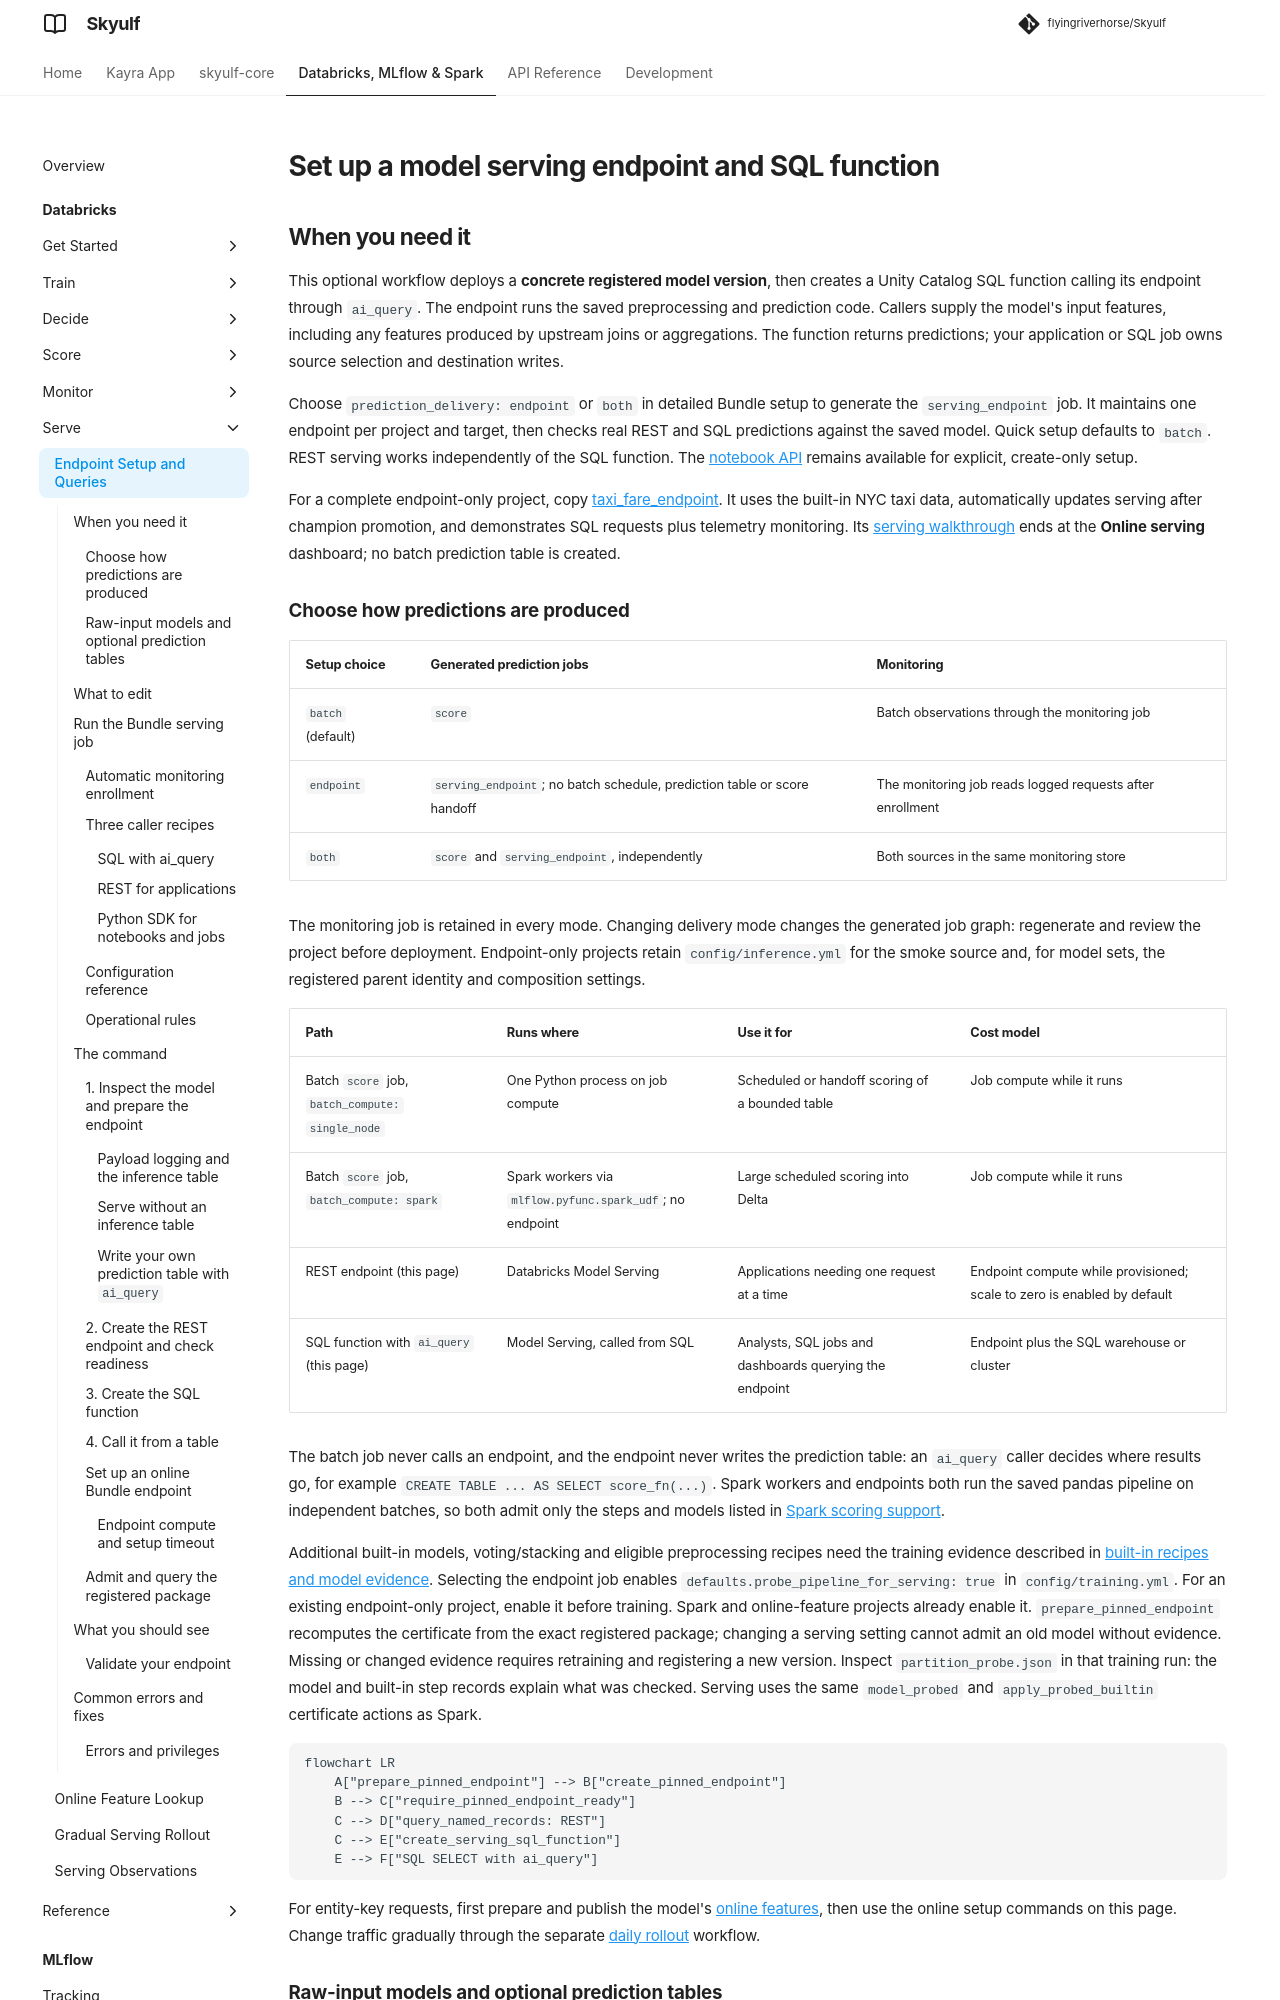

repository: flyingriverhorse/Skyulf · page: manual/user_guide/databricks_serving.html · generator: mkdocs

# Set up a model serving endpoint and SQL function

## When you need it

This optional workflow deploys a **concrete registered model version**, then
creates a Unity Catalog SQL function calling its endpoint through `ai_query`.
The endpoint runs the saved preprocessing and prediction code. Callers supply
the model's input features, including any features produced by upstream joins
or aggregations. The function returns predictions; your application or SQL job
owns source selection and destination writes.

Choose `prediction_delivery: endpoint` or `both` in detailed Bundle setup to
generate the `serving_endpoint` job. It maintains one endpoint per project and
target, then checks real REST and SQL predictions against the saved model.
Quick setup defaults to `batch`. REST serving works independently of the SQL function.
The [notebook API](#the-command) remains available for explicit, create-only setup.

For a complete endpoint-only project, copy
[taxi_fare_endpoint](https://github.com/flyingriverhorse/Skyulf/tree/master/skyulf-core/templates/databricks/examples/nyctaxi/taxi_fare_endpoint).
It uses the built-in NYC taxi data, automatically updates serving after champion
promotion, and demonstrates SQL requests plus telemetry monitoring. Its
[serving walkthrough](https://github.com/flyingriverhorse/Skyulf/blob/master/skyulf-core/templates/databricks/examples/nyctaxi/taxi_fare_endpoint/GUIDE.md#call-the-taxi-endpoint-and-monitor-its-requests)
ends at the **Online serving** dashboard; no batch prediction table is created.

### Choose how predictions are produced

| Setup choice | Generated prediction jobs | Monitoring |
| --- | --- | --- |
| `batch` (default) | `score` | Batch observations through the monitoring job |
| `endpoint` | `serving_endpoint`; no batch schedule, prediction table or score handoff | The monitoring job reads logged requests after enrollment |
| `both` | `score` and `serving_endpoint`, independently | Both sources in the same monitoring store |

The monitoring job is retained in every mode. Changing delivery mode changes
the generated job graph: regenerate and review the project before deployment.
Endpoint-only projects retain `config/inference.yml` for the smoke source and,
for model sets, the registered parent identity and composition settings.

| Path | Runs where | Use it for | Cost model |
| --- | --- | --- | --- |
| Batch `score` job, `batch_compute: single_node` | One Python process on job compute | Scheduled or handoff scoring of a bounded table | Job compute while it runs |
| Batch `score` job, `batch_compute: spark` | Spark workers via `mlflow.pyfunc.spark_udf`; no endpoint | Large scheduled scoring into Delta | Job compute while it runs |
| REST endpoint (this page) | Databricks Model Serving | Applications needing one request at a time | Endpoint compute while provisioned; scale to zero is enabled by default |
| SQL function with `ai_query` (this page) | Model Serving, called from SQL | Analysts, SQL jobs and dashboards querying the endpoint | Endpoint plus the SQL warehouse or cluster |

The batch job never calls an endpoint, and the endpoint never writes the
prediction table: an `ai_query` caller decides where results go, for example
`CREATE TABLE ... AS SELECT score_fn(...)`. Spark workers and endpoints both run
the saved pandas pipeline on independent batches, so both admit only the steps
and models listed in [Spark scoring support](databricks_spark_scoring.md#what-spark-scoring-supports).

Additional built-in models, voting/stacking and eligible preprocessing recipes
need the training evidence described in
[built-in recipes and model evidence](databricks_spark_scoring.md#built-in-recipes-and-model-evidence).
Selecting the endpoint job enables `defaults.probe_pipeline_for_serving: true`
in `config/training.yml`. For an existing endpoint-only project, enable it before
training. Spark and online-feature projects already enable it.
`prepare_pinned_endpoint` recomputes the certificate from
the exact registered package; changing a serving setting cannot admit an old
model without evidence. Missing or changed evidence requires retraining and
registering a new version. Inspect `partition_probe.json` in that training run:
the model and built-in step records explain what was checked. Serving uses the
same `model_probed` and `apply_probed_builtin` certificate actions as Spark.

```mermaid
flowchart LR
    A["prepare_pinned_endpoint"] --> B["create_pinned_endpoint"]
    B --> C["require_pinned_endpoint_ready"]
    C --> D["query_named_records: REST"]
    C --> E["create_serving_sql_function"]
    E --> F["SQL SELECT with ai_query"]
```

For entity-key requests, first prepare and publish the model's
[online features](databricks_online_features.md), then use the online setup
commands on this page. Change traffic gradually through the separate
[daily rollout](databricks_serving_rollout.md) workflow.
